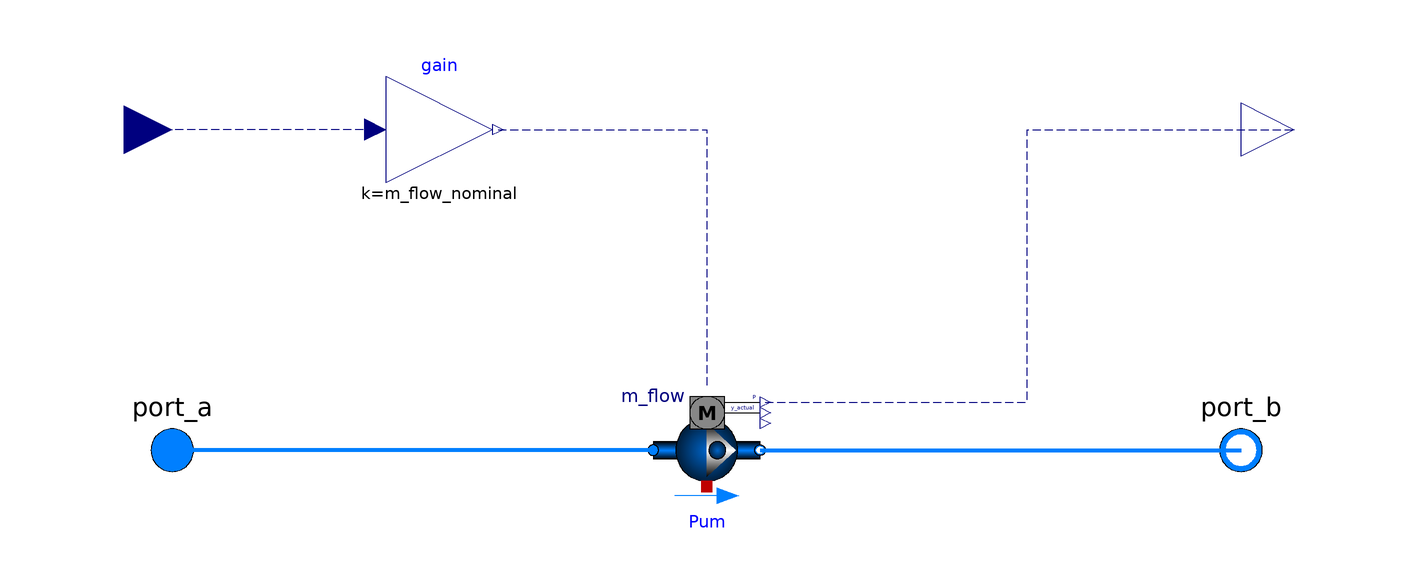

The Modelica model whose source follows is shown above as a component diagram (icons at their Placement, wires along their Line points).

model PumpConstantSpeed
  "Constant Speed Pump such as primary chilled water pump and condenser water pump"
  replaceable package Medium =
            Buildings.Media.Water "Medium water";
    parameter Modelica.SIunits.MassFlowRate m_flow_nominal
    "Nominal mass flow rate ";
    parameter Real Motor_eta "Motor efficiency";
    parameter Real Hydra_eta "Hydraulic efficiency";
  Buildings.Fluid.Movers.FlowControlled_m_flow
                                            Pum(
    redeclare package Medium = Medium,
    m_flow_nominal=m_flow_nominal,
    addPowerToMedium=false,
    allowFlowReversal=true,
    per(hydraulicEfficiency(eta={Hydra_eta}), motorEfficiency(eta={Motor_eta})))
    annotation (Placement(transformation(extent={{-10,-10},{10,10}})));
  Modelica.Fluid.Interfaces.FluidPort_a port_a(redeclare package Medium = Medium)
    "Fluid connector a (positive design flow direction is from port_a to port_b)"
    annotation (Placement(transformation(extent={{-110,-10},{-90,10}})));
  Modelica.Fluid.Interfaces.FluidPort_b port_b(redeclare package Medium = Medium)
    "Fluid connector b (positive design flow direction is from port_a to port_b)"
    annotation (Placement(transformation(extent={{90,-10},{110,10}})));
  Modelica.Blocks.Interfaces.RealOutput P "Electrical power consumed by pump"
    annotation (Placement(transformation(extent={{100,50},{120,70}})));
  Modelica.Blocks.Math.Gain gain(k=m_flow_nominal) annotation (Placement(transformation(extent={{-60,50},{-40,70}})));
  Modelica.Blocks.Interfaces.RealInput On(min=0,max=1) "On signal"    annotation (Placement(transformation(extent={{-118,51},
            {-100,69}})));
equation
  connect(Pum.port_a, port_a) annotation (Line(
      points={{-10,0},{-100,0}},
      color={0,127,255},
      smooth=Smooth.None,
      thickness=1));
  connect(Pum.port_b, port_b) annotation (Line(
      points={{10,0},{100,0}},
      color={0,127,255},
      smooth=Smooth.None,
      thickness=1));
  connect(port_b, port_b) annotation (Line(
      points={{100,0},{100,0}},
      color={0,127,255},
      smooth=Smooth.None,
      thickness=1));
  connect(Pum.P, P) annotation (Line(
      points={{11,9},{60,9},{60,60},{110,60}},
      color={0,0,127},
      smooth=Smooth.None,
      pattern=LinePattern.Dash));
  connect(gain.u, On) annotation (Line(
      points={{-62,60},{-109,60}},
      color={0,0,127},
      smooth=Smooth.None,
      pattern=LinePattern.Dash));
  connect(gain.y,Pum. m_flow_in)
    annotation (Line(
      points={{-39,60},{0,60},{0,12}},
      color={0,0,127},
      smooth=Smooth.None,
      pattern=LinePattern.Dash));
  annotation (Diagram(coordinateSystem(preserveAspectRatio=false, extent={{-100,
            -100},{100,100}}),                                                                     graphics), Icon(coordinateSystem(
          preserveAspectRatio=false, extent={{-100,-100},{100,100}}), graphics={
        Text(
          extent={{-40,-100},{46,-154}},
          lineColor={0,0,255},
          textString="%name"),
        Ellipse(
          extent={{-20,20},{20,-20}},
          lineColor={0,0,255},
          fillColor={255,255,255},
          fillPattern=FillPattern.Solid),
        Polygon(
          points={{16,0},{-8,-12},{-8,10},{16,0}},
          lineColor={0,0,255},
          smooth=Smooth.None,
          fillColor={0,0,255},
          fillPattern=FillPattern.Solid),
        Line(
          points={{-98,0},{-20,0}},
          color={0,0,255},
          smooth=Smooth.None),
        Line(
          points={{20,0},{98,0}},
          color={0,0,255},
          smooth=Smooth.None)}),
    Documentation(revisions="<html>
<ul>
<li>
March 19, 2014 by Sen Huang:<br/>
First implementation.
</li>
</ul>
</html>"));
end PumpConstantSpeed;